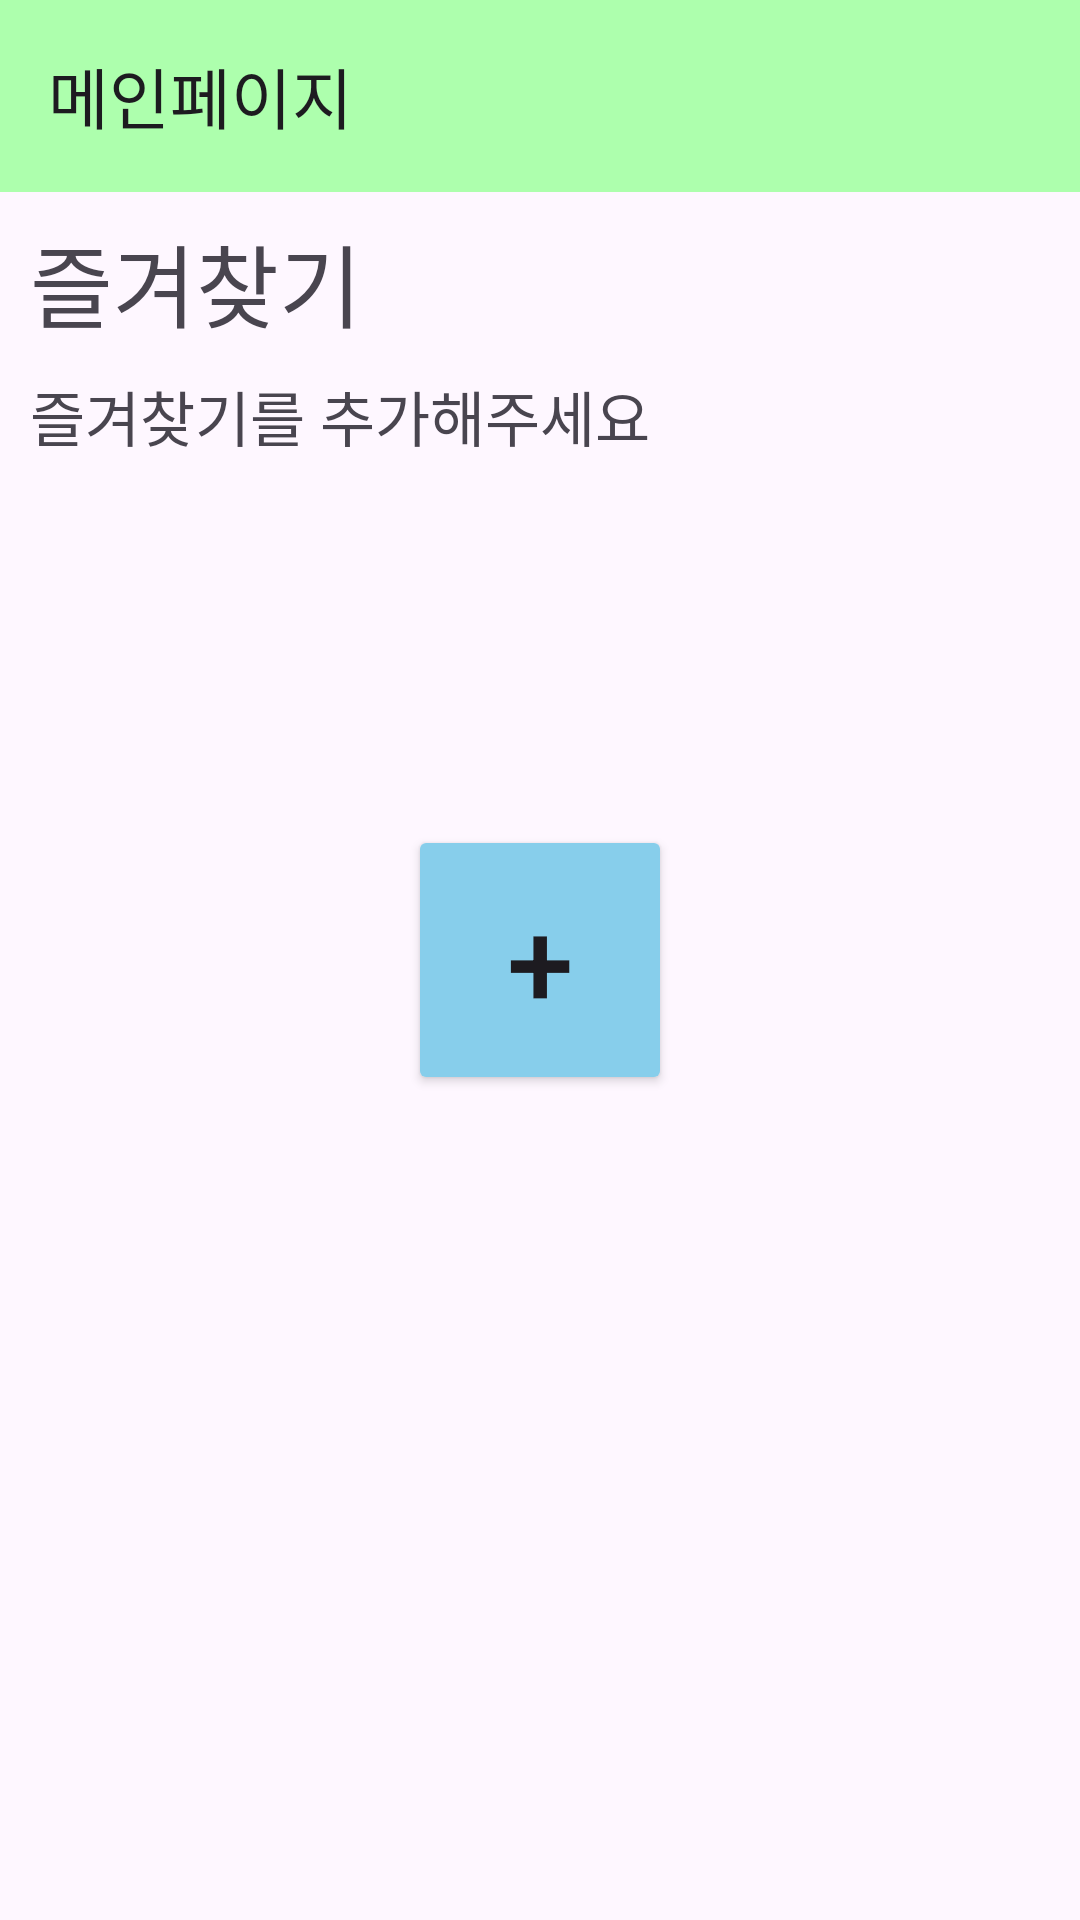

Layout XML and referenced resources for this Android screen:
<!-- AndroidManifest.xml: application theme Theme.SeatReservationApp -->
<!-- res/layout/favorite.xml -->
<?xml version="1.0" encoding="utf-8"?>

<RelativeLayout xmlns:android="http://schemas.android.com/apk/res/android"
    xmlns:app="http://schemas.android.com/apk/res-auto"
    android:layout_width="match_parent"
    android:layout_height="match_parent">

    
    <androidx.appcompat.widget.Toolbar
        android:id="@+id/toolbar"
        android:layout_width="match_parent"
        android:layout_height="?attr/actionBarSize"
        android:background="@color/lime"
        app:title="메인페이지" />

    
    <TextView
        android:id="@+id/textView"
        android:layout_width="match_parent"
        android:layout_height="44dp"
        android:layout_marginTop="8dp"
        android:layout_marginLeft="10dp"
        android:text="즐겨찾기"
        android:layout_below="@id/toolbar"
        android:textSize="30sp" />

    
    <TextView
        android:id="@+id/textView2"
        android:layout_width="match_parent"
        android:layout_height="44dp"
        android:layout_marginTop="8dp"
        android:layout_marginLeft="10dp"
        android:text="즐겨찾기를 추가해주세요"
        android:layout_below="@id/textView"
        android:textSize="20sp" />

    
    <Button
        android:id="@+id/bookmarkButton"
        android:layout_width="wrap_content"
        android:layout_height="90dp"
        android:text="+"
        android:textSize="40sp"
        android:backgroundTint="@color/sky_blue"
        android:layout_centerInParent="true" />

</RelativeLayout>
<!-- resources referenced by this layout -->
<resources>
  <color name="lime">#ADFFAD</color>
  <color name="sky_blue">#87CEEB</color>
  <style name="Theme.SeatReservationApp" parent="Base.Theme.SeatReservationApp" />
  <style name="Base.Theme.SeatReservationApp" parent="Theme.Material3.DayNight.NoActionBar">
          
          
      </style>
</resources>
